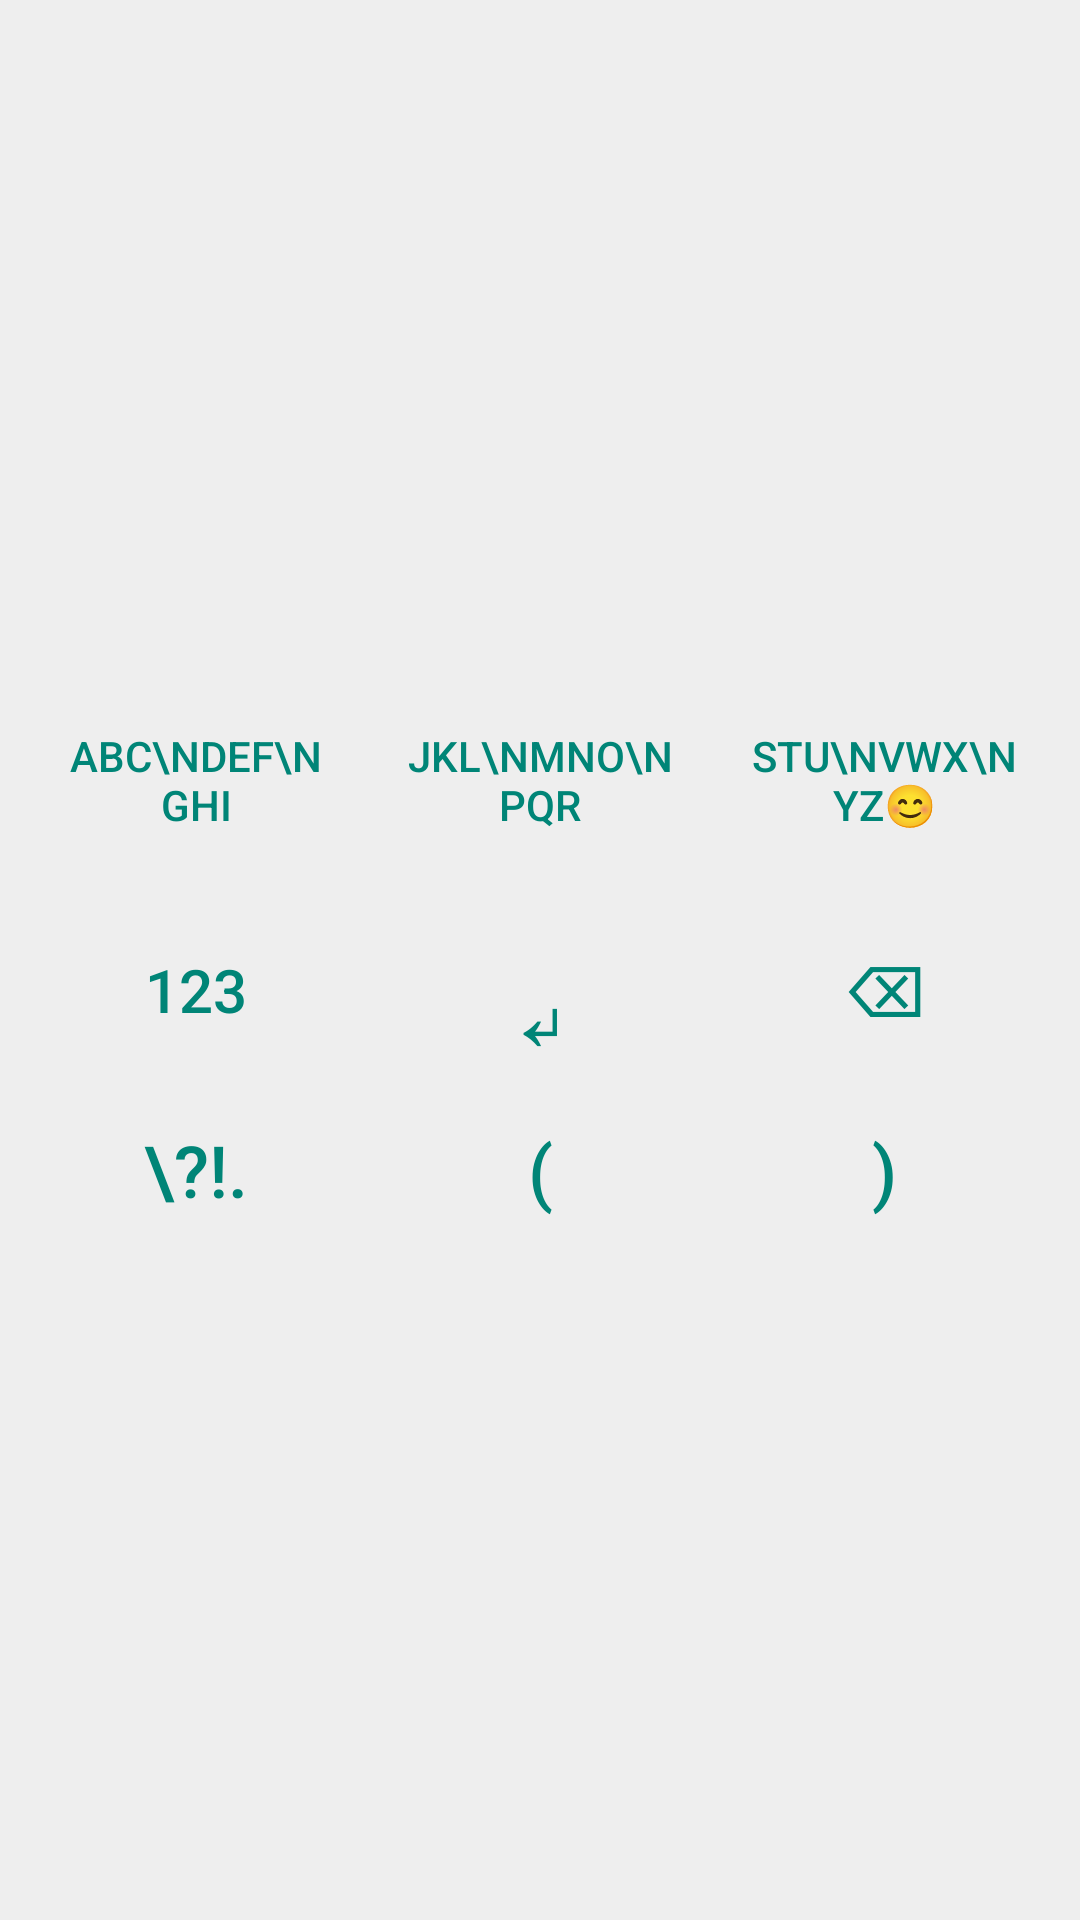

Write the Android layout XML for this screen, with the resource values it uses.
<!-- AndroidManifest.xml: application theme AppTheme -->
<!-- res/layout/keyboard_start.xml -->
<LinearLayout xmlns:android="http://schemas.android.com/apk/res/android"
    android:orientation="vertical"
    android:gravity="center"
    android:layout_width="match_parent"
    android:layout_height="match_parent"
    android:padding="8dp"
    android:background="#EEE">
    
    <LinearLayout
        style="?android:attr/buttonBarStyle"
        android:layout_width="match_parent"
        android:layout_height="wrap_content"
        android:orientation="horizontal"
        android:gravity="center">

        <Button
            android:id="@+id/btn_letters_abc"
            style="?android:attr/buttonBarButtonStyle"
            android:text="ABC\nDEF\nGHI"
            android:layout_width="0dp"
            android:layout_weight="1"
            android:layout_height="80dp" />

        <Button
            android:id="@+id/btn_letters_jkl"
            style="?android:attr/buttonBarButtonStyle"
            android:text="JKL\nMNO\nPQR"
            android:layout_width="0dp"
            android:layout_weight="1"
            android:layout_height="80dp" />

        <Button
            android:id="@+id/btn_letters_stu"
            style="?android:attr/buttonBarButtonStyle"
            android:text="STU\nVWX\nYZ😊"
            android:layout_width="0dp"
            android:layout_weight="1"
            android:layout_height="80dp"/>
    </LinearLayout>

    <LinearLayout
        style="?android:attr/buttonBarStyle"
        android:layout_width="match_parent"
        android:layout_height="wrap_content"
        android:orientation="horizontal"
        android:gravity="center">

        <Button
            android:id="@+id/btn_123"
            style="?android:attr/buttonBarButtonStyle"
            android:text="123"
            android:textSize="20sp"
            android:layout_width="0dp"
            android:layout_weight="1"
            android:layout_height="60dp" />

        <Button
            android:id="@+id/btn_cr"
            style="?android:attr/buttonBarButtonStyle"
            android:text="↵"
            android:textSize="35sp"
            android:layout_width="0dp"
            android:layout_weight="1"
            android:layout_height="60dp" />

        <Button
            android:id="@+id/btn_cancel"
            style="?android:attr/buttonBarButtonStyle"
            android:text="⌫"
            android:textSize="24sp"
            android:layout_width="0dp"
            android:layout_weight="1"
            android:layout_height="60dp" />

    </LinearLayout>
    <LinearLayout
        style="?android:attr/buttonBarStyle"
        android:layout_width="match_parent"
        android:layout_height="wrap_content"
        android:orientation="horizontal"
        android:gravity="center">

        <Button
            android:id="@+id/btn_symbols"
            style="?android:attr/buttonBarButtonStyle"
            android:text="\?!."
            android:textSize="24sp"
            android:layout_width="0dp"
            android:layout_weight="1"
            android:layout_height="60dp"/>

        <Button
            android:id="@+id/btn_par_open"
            style="?android:attr/buttonBarButtonStyle"
            android:text="("
            android:textSize="24sp"
            android:layout_width="0dp"
            android:layout_weight="1"
            android:layout_height="60dp" />

        <Button
            android:id="@+id/btn_par_close"
            style="?android:attr/buttonBarButtonStyle"
            android:text=")"
            android:textSize="24sp"
            android:layout_width="0dp"
            android:layout_weight="1"
            android:layout_height="60dp" />

    </LinearLayout>
</LinearLayout>
<!-- resources referenced by this layout -->
<resources>
  <style name="AppTheme" parent="Theme.AppCompat.Light.NoActionBar">
          
          <item name="android:windowBackground">@android:color/white</item>
      </style>
</resources>
